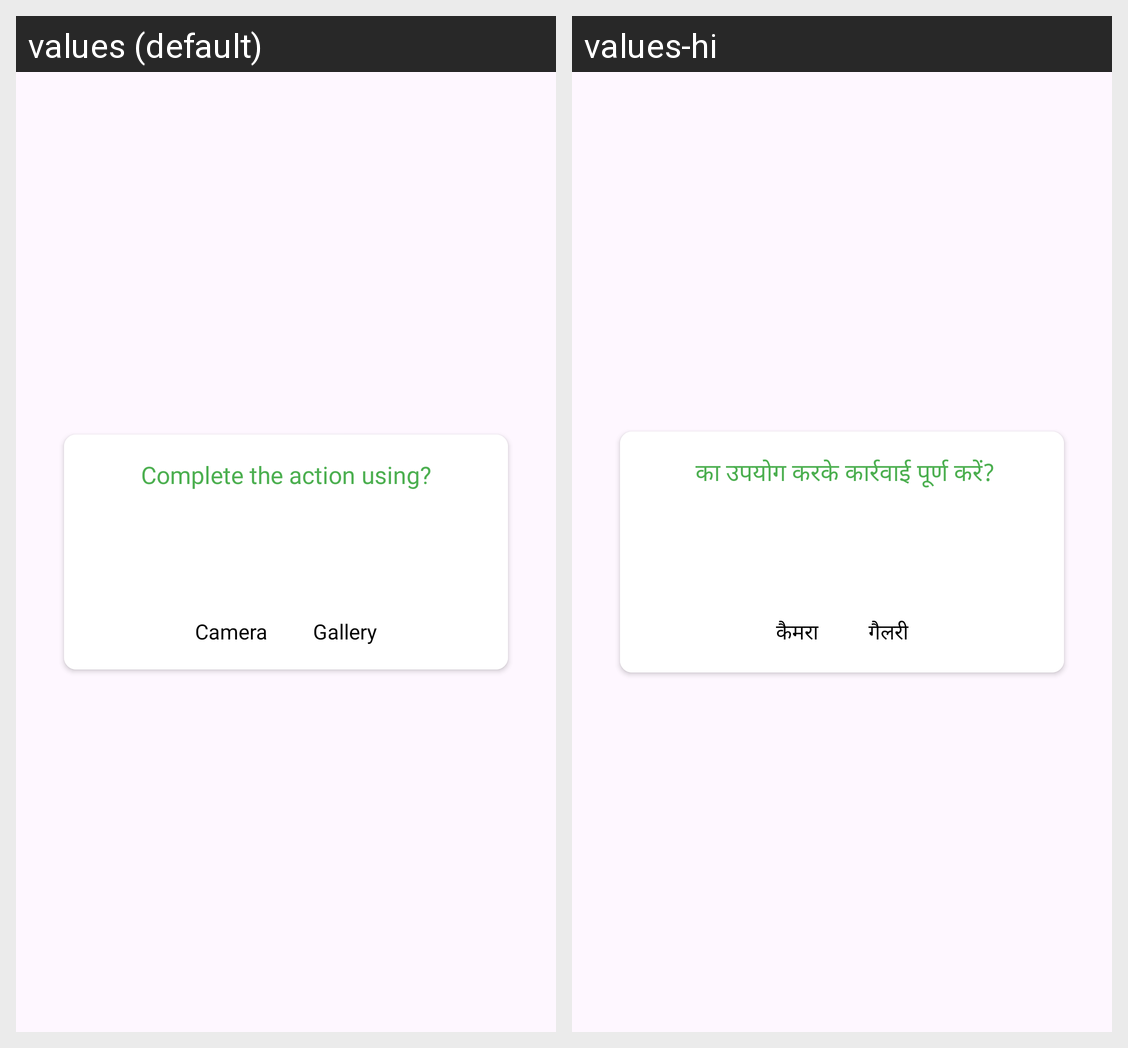

The Android screen above is rendered under two locales of the same app. Produce the string resources it draws, with the default and per-locale values.
Android screen res/layout/photo_chooser_dialog.xml rendered under 2 locales, left to right: values (default), values-hi. Device: Nexus 5 (rendered at 1080×1920; each locale shown at half size, 540×960, under a caption strip naming it); theme Theme.PlantHelix.
Strings drawn on this screen, with the default value and each locale's value (text and hints the layout hard-codes, and strings that could not be matched under every locale, appear in the picture but are not listed):

complete_the_action_using
  values: Complete the action using?
  values-hi:  का उपयोग करके कार्रवाई पूर्ण करें?

camera
  values: Camera
  values-hi: कैमरा

gallery
  values: Gallery
  values-hi:  गैलरी
